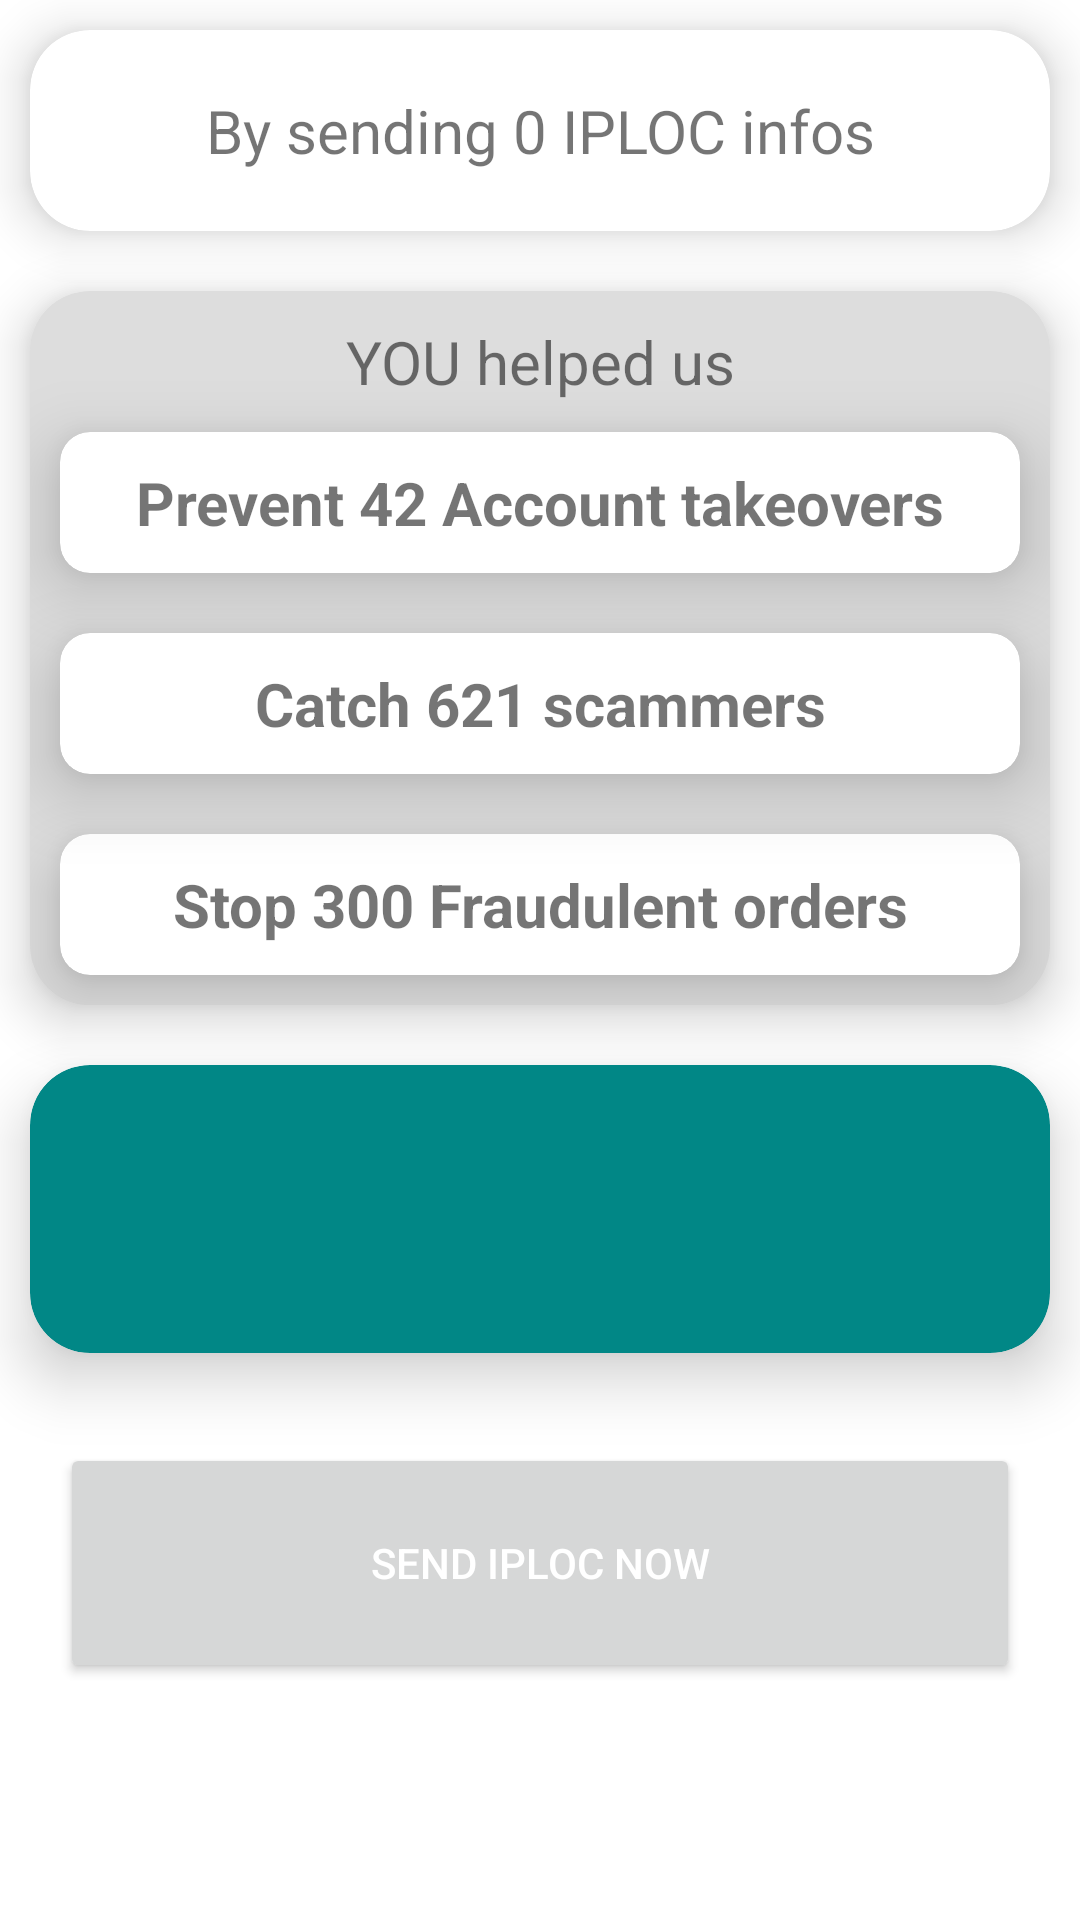

Android layout source for this screen:
<!-- AndroidManifest.xml: application theme Theme.InvisibleProtection -->
<!-- res/layout/fragment_home.xml -->
<?xml version="1.0" encoding="utf-8"?>
<LinearLayout xmlns:android="http://schemas.android.com/apk/res/android"
    xmlns:app="http://schemas.android.com/apk/res-auto"
    xmlns:tools="http://schemas.android.com/tools"
    android:layout_width="match_parent"
    android:layout_height="match_parent"
    android:orientation="vertical"
    tools:context=".ui.home.HomeFragment">
    <ScrollView
        android:layout_width="match_parent"
        android:layout_height="wrap_content">
        <LinearLayout
            android:layout_width="match_parent"
            android:layout_height="wrap_content"
            android:orientation="vertical">



    <androidx.cardview.widget.CardView
        android:layout_width="match_parent"
        android:layout_height="wrap_content"
        app:cardElevation="10dp"
        android:id="@+id/totalsendcard"
        app:cardCornerRadius="20dp"
        android:layout_margin="10dp"
        app:cardMaxElevation="12dp"
        app:cardPreventCornerOverlap="true"
        app:cardUseCompatPadding="false">
        <TextView
            android:layout_width="match_parent"
            android:layout_height="wrap_content"
            android:textSize="20sp"
            android:id="@+id/totalsendtext"
            android:text="By sending 0 IPLOC infos"
            android:gravity="center"
            android:padding="20dp"
            />
    </androidx.cardview.widget.CardView>

    <androidx.cardview.widget.CardView
        android:id="@+id/youhelped_card"
        android:layout_width="match_parent"
        android:layout_height="wrap_content"
        app:cardBackgroundColor="?attr/myLinkColor"
        app:cardElevation="10dp"
        app:cardCornerRadius="20dp"
        android:layout_margin="10dp"
        app:cardMaxElevation="12dp"
        app:cardPreventCornerOverlap="true"
        app:cardUseCompatPadding="false">
        <LinearLayout
            android:layout_width="match_parent"
            android:layout_height="wrap_content"
            android:orientation="vertical">
        <TextView
            android:layout_width="wrap_content"
            android:layout_height="wrap_content"
            android:text="YOU helped us"
            android:gravity="center"
            android:paddingTop="10dp"
            android:layout_gravity="center"
            android:textSize="20sp"/>

        <androidx.cardview.widget.CardView
            android:layout_width="match_parent"
            android:id="@+id/card1"
            android:layout_height="wrap_content"
            app:cardElevation="14dp"
            app:cardCornerRadius="10dp"
            android:layout_margin="10dp"
            android:layout_gravity="center"
            app:cardPreventCornerOverlap="true"
            app:cardUseCompatPadding="false">
            <TextView
                android:layout_width="match_parent"
                android:layout_height="wrap_content"
                android:text="Prevent 42 Account takeovers"
                android:textStyle="bold"
                android:id="@+id/text1"
                android:gravity="center"
                android:padding="10dp"
                android:layout_gravity="center"
                android:textSize="20sp"/>
        </androidx.cardview.widget.CardView>
        <androidx.cardview.widget.CardView
            android:layout_width="match_parent"
            android:layout_height="wrap_content"
            app:cardElevation="14dp"
            app:cardCornerRadius="10dp"
            android:layout_margin="10dp"
            android:layout_gravity="center"
            app:cardPreventCornerOverlap="true"
            android:id="@+id/card2"
            app:cardUseCompatPadding="false">
            <TextView
                android:layout_width="match_parent"
                android:layout_height="wrap_content"
                android:text="Catch 621 scammers"
                android:textStyle="bold"
                android:id="@+id/text2"
                android:padding="10dp"
                android:gravity="center"
                android:layout_gravity="center"
                android:textSize="20sp"/>

        </androidx.cardview.widget.CardView>
        <androidx.cardview.widget.CardView
            android:layout_width="match_parent"
            android:layout_height="wrap_content"
            app:cardElevation="12dp"
            app:cardCornerRadius="10dp"
            android:layout_margin="10dp"
            app:cardMaxElevation="12dp"
            android:id="@+id/card3"
            android:layout_gravity="center"
            app:cardPreventCornerOverlap="true"
            app:cardUseCompatPadding="false">
            <TextView
                android:layout_width="match_parent"
                android:layout_height="wrap_content"
                android:text="Stop 300 Fraudulent orders"
                android:textStyle="bold"
                android:id="@+id/text3"
                android:padding="10dp"
                android:layout_gravity="center"
                android:gravity="center"
                android:textSize="20sp"/>

        </androidx.cardview.widget.CardView>

        </LinearLayout>

    </androidx.cardview.widget.CardView>


    <androidx.cardview.widget.CardView
        android:layout_width="match_parent"
        android:layout_height="wrap_content"
        app:cardElevation="12dp"
        android:id="@+id/schedulecard"
        app:cardCornerRadius="20dp"
        android:layout_margin="10dp"
        app:cardMaxElevation="12dp"
        app:cardPreventCornerOverlap="true"
        android:backgroundTint="@color/teal_700"
        app:cardUseCompatPadding="false">
        <LinearLayout
            android:layout_width="match_parent"
            android:layout_height="wrap_content"
            android:orientation="vertical">
            <TextView
                android:layout_width="match_parent"
                android:layout_height="wrap_content"
                android:textSize="20dp"
                android:textColor="@color/white"
                android:id="@+id/scheduletext"
                android:text=""
                android:gravity="center"
                android:padding="20dp"
                />
            <TextView
                android:layout_width="match_parent"
                android:layout_height="wrap_content"
                android:gravity="center"
                android:visibility="invisible"
                android:id="@+id/scheduleinfoextra"
                android:text="Extrainfo"
                android:textColor="@color/white"
                android:layout_marginBottom="10dp"/>
        </LinearLayout>

    </androidx.cardview.widget.CardView>



    <View
        android:layout_width="match_parent"
        android:layout_height="wrap_content"
        android:layout_weight="1"/>
    <Button
        android:layout_width="match_parent"
        android:layout_height="80dp"
        android:layout_margin="20dp"
        android:text="Send IPLOC now"
        android:textColor="@color/white"
        android:id="@+id/iploc_send"/>
        </LinearLayout>
    </ScrollView>
</LinearLayout>
<!-- resources referenced by this layout -->
<resources>
  <color name="teal_700">#FF018786</color>
  <color name="white">#FFFFFFFF</color>
  <style name="Theme.InvisibleProtection" parent="Theme.MaterialComponents.DayNight.DarkActionBar">
          
          <item name="colorPrimary">@color/teal_700</item>
          <item name="colorPrimaryVariant">@color/purple_700</item>
          <item name="colorOnPrimary">@color/white</item>
          <item name="myLinkColor">@color/light</item>
          
          <item name="colorSecondary">@color/teal_200</item>
          <item name="colorSecondaryVariant">@color/teal_700</item>
          <item name="colorOnSecondary">@color/black</item>
          
          <item name="android:statusBarColor" tools:targetApi="l">?attr/colorPrimaryVariant</item>
          
      </style>
  <color name="purple_700">#FF3700B3</color>
  <color name="light">#FFDDDDDD</color>
  <color name="teal_200">#FF03DAC5</color>
  <color name="black">#FF000000</color>
</resources>
